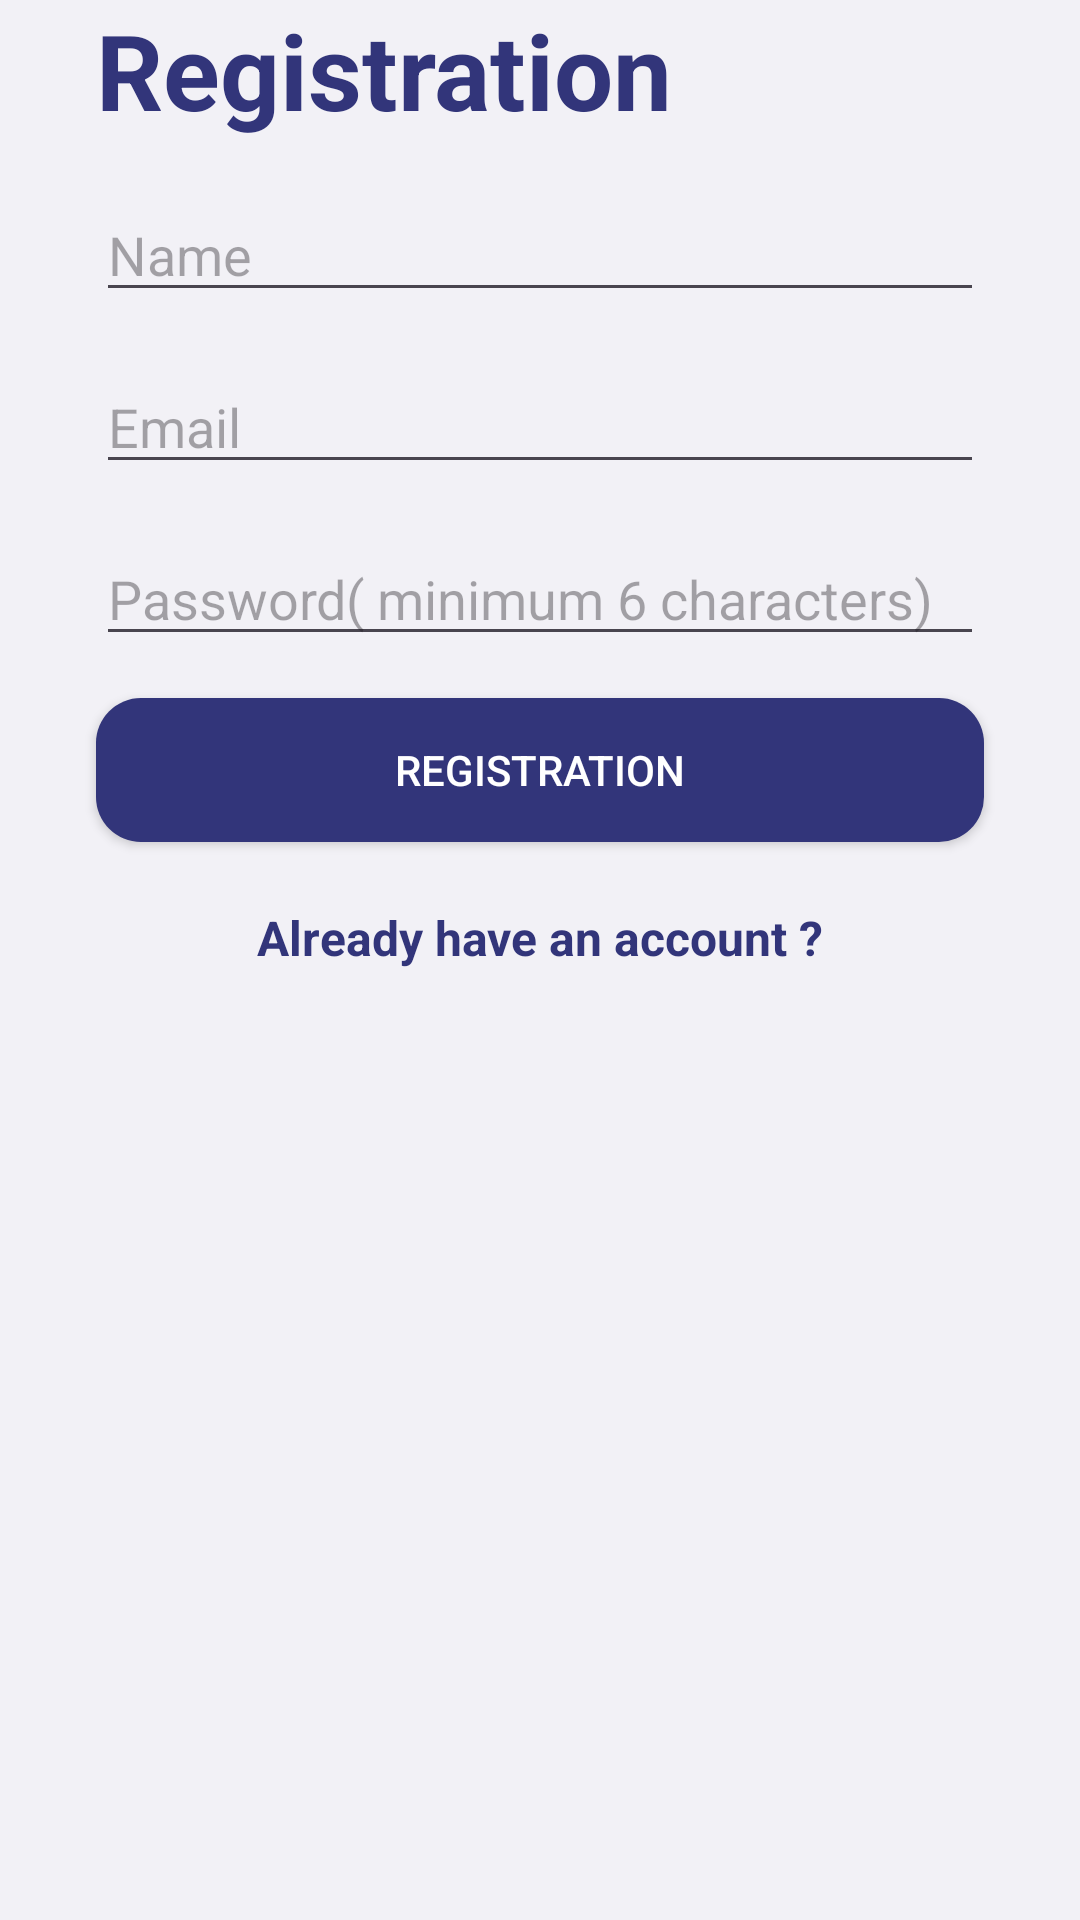

Write the Android layout XML for this screen, with the resource values it uses.
<!-- AndroidManifest.xml: application theme Theme.QReporter -->
<!-- res/layout/activity_registraion.xml -->
<?xml version="1.0" encoding="utf-8"?>
<androidx.constraintlayout.widget.ConstraintLayout xmlns:android="http://schemas.android.com/apk/res/android"
    xmlns:app="http://schemas.android.com/apk/res-auto"
    xmlns:tools="http://schemas.android.com/tools"
    android:id="@+id/main"
    android:layout_width="match_parent"
    android:layout_height="match_parent"
    android:background="@color/Light_blue"
    tools:context=".Registraion">

    <ImageView
        android:id="@+id/imageView4"
        android:layout_width="wrap_content"
        android:layout_height="wrap_content"
        app:layout_constraintStart_toStartOf="parent"
        app:layout_constraintTop_toTopOf="parent"
        app:srcCompat="@drawable/top_left" />

    <ImageView
        android:id="@+id/imageView16"
        android:layout_width="wrap_content"
        android:layout_height="wrap_content"
        app:layout_constraintBottom_toBottomOf="parent"
        app:layout_constraintEnd_toEndOf="parent"
        app:srcCompat="@drawable/bottom_right" />

    <TextView
        android:id="@+id/textView16"
        android:layout_width="wrap_content"
        android:layout_height="wrap_content"
        android:layout_marginStart="32dp"
        android:text="Registration"
        android:textColor="@color/dark_blue"
        android:textSize="35dp"
        android:textStyle="bold"
        app:layout_constraintEnd_toEndOf="parent"
        app:layout_constraintHorizontal_bias="0.0"
        app:layout_constraintStart_toStartOf="parent"
        app:layout_constraintTop_toBottomOf="@+id/imageView4" />



    <EditText
        android:id="@+id/editText_name"
        android:layout_width="0dp"
        android:layout_marginTop="16dp"
        android:layout_marginStart="32dp"
        android:layout_marginEnd="32dp"
        android:layout_height="wrap_content"
        android:ems="10"
        android:inputType="text"
        android:hint="Name"
        app:layout_constraintEnd_toEndOf="parent"
        app:layout_constraintStart_toStartOf="parent"
        app:layout_constraintTop_toBottomOf="@+id/textView16" />


    <EditText
        android:id="@+id/editText_email"
        android:layout_width="0dp"
        android:layout_marginTop="16dp"
        android:layout_marginStart="32dp"
        android:layout_marginEnd="32dp"
        android:layout_height="wrap_content"
        android:ems="10"
        android:inputType="text"
        android:hint="Email"
        app:layout_constraintEnd_toEndOf="parent"
        app:layout_constraintStart_toStartOf="parent"
        app:layout_constraintTop_toBottomOf="@+id/editText_name" />

    <EditText
        android:id="@+id/editTextTextPassword"
        android:layout_width="0dp"
        android:layout_marginTop="16dp"
        android:layout_marginStart="32dp"
        android:layout_marginEnd="32dp"
        android:layout_height="wrap_content"
        android:ems="10"
        android:hint="Password( minimum 6 characters)"
        android:inputType="textPassword"
        app:layout_constraintEnd_toEndOf="parent"
        app:layout_constraintStart_toStartOf="parent"
        app:layout_constraintTop_toBottomOf="@+id/editText_email" />

    <ProgressBar
        android:id="@+id/progress_circular"
        android:layout_width="wrap_content"
        android:layout_height="wrap_content"
        android:visibility="gone"
        app:layout_constraintBottom_toBottomOf="@+id/imageView16"
        app:layout_constraintEnd_toEndOf="parent"
        app:layout_constraintStart_toStartOf="parent"
        app:layout_constraintTop_toTopOf="parent">

    </ProgressBar>

    <androidx.appcompat.widget.AppCompatButton
        android:id="@+id/button_reg_new"
        android:layout_width="0dp"
        android:layout_height="wrap_content"
        android:layout_marginStart="32dp"
        android:layout_marginTop="14dp"
        android:layout_marginEnd="32dp"
        android:background="@drawable/button_background_login"
        android:text="Registration"
        android:textColor="@color/white"
        app:layout_constraintEnd_toEndOf="parent"
        app:layout_constraintStart_toStartOf="parent"
        app:layout_constraintTop_toBottomOf="@+id/editTextTextPassword" />

    <TextView
        android:id="@+id/textView_backtosignup"
        android:layout_width="wrap_content"
        android:layout_height="wrap_content"
        android:layout_marginTop="21dp"
        android:textColor="@color/dark_blue"
        android:textStyle="bold"
        android:textSize="16dp"
        android:text="Already have an account ?"
        app:layout_constraintEnd_toEndOf="parent"
        app:layout_constraintStart_toStartOf="parent"
        app:layout_constraintTop_toBottomOf="@+id/button_reg_new" />


</androidx.constraintlayout.widget.ConstraintLayout>
<!-- resources referenced by this layout -->
<resources>
  <color name="Light_blue">#f2f1f6</color>
  <color name="dark_blue">#32357a</color>
  <color name="white">#FFFFFFFF</color>
  <!-- drawable button_background_login (drawable) -->
  <?xml version="1.0" encoding="utf-8"?>
  <selector xmlns:android="http://schemas.android.com/apk/res/android">
      <item >
          <shape android:shape="rectangle">
              <solid android:color="@color/dark_blue"/>
               <corners android:radius="15dp"/>
  
          </shape>
      </item>
  
  </selector>
  <style name="Theme.QReporter" parent="Base.Theme.QReporter" />
  <style name="Base.Theme.QReporter" parent="Theme.Material3.DayNight.NoActionBar">
          
          
      </style>
</resources>
